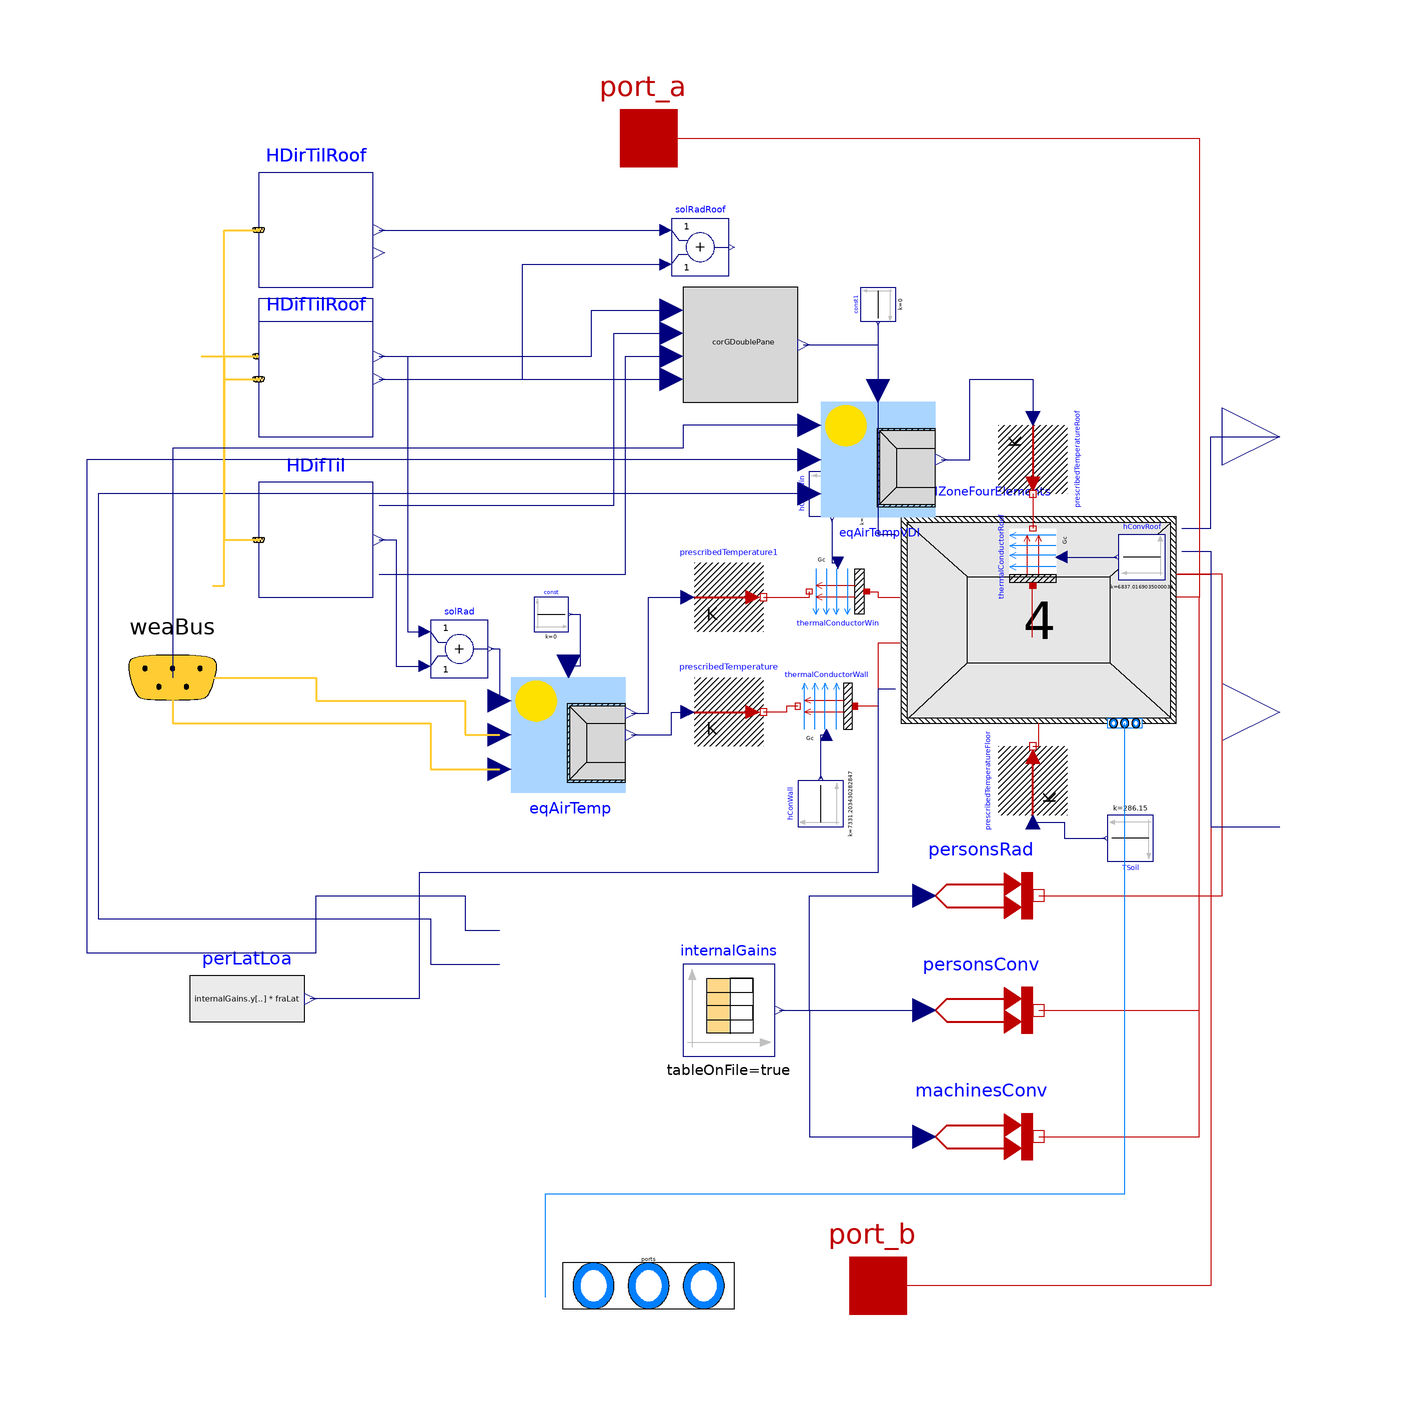

Above is the diagram view of the following Modelica model: its components placed by their Placement annotations and its connect equations drawn as lines.

model Storage
  "This is the simulation model of Storage within building B5a6b99ec37f4de7f94020090 with traceable ID None"

  
  parameter String filNam="modelica://teaser_single/Loads/Resources/Data/B5a6b99ec37f4de7f94020090/InternalGains_Restroom.txt" "modelica path to the internal gains file used in the model CombiTimeTable";
  
  parameter Integer nPorts=1 "Number of fluid ports." annotation(connectorSizing=true);
  
  parameter Boolean use_moisture_balance=false "If true, input connector QLat_flow is enabled and room air computes moisture balance.";
  
  parameter Real fraLat=1.25 "Fraction latent of sensible persons load = 0.8 for home, 1.25 for office.";
  
  Buildings.BoundaryConditions.SolarIrradiation.DiffusePerez HDifTil[4](    each outSkyCon=true,
    each outGroCon=true,
    til={1.5707963267948966, 1.5707963267948966, 1.5707963267948966, 1.5707963267948966},
    azi = {0.0, 1.5707963267948966, -1.5707963267948966, 3.141592653589793})
    "Calculates diffuse solar radiation on titled surface for all directions"
    annotation (Placement(transformation(extent={{-68,20},{-48,40}})));
  Buildings.BoundaryConditions.SolarIrradiation.DirectTiltedSurface HDirTil[4](    til={1.5707963267948966, 1.5707963267948966, 1.5707963267948966, 1.5707963267948966},
    azi={0.0, 1.5707963267948966, -1.5707963267948966, 3.141592653589793})
    "Calculates direct solar radiation on titled surface for all directions"
    annotation (Placement(transformation(extent={{-68,52},{-48,72}})));
  Buildings.ThermalZones.ReducedOrder.SolarGain.CorrectionGDoublePane corGDoublePane(n=4,  UWin=1.8936557576825381)
    "Correction factor for solar transmission"
    annotation (Placement(transformation(extent={{6,54},{26,74}})));
  Buildings.ThermalZones.ReducedOrder.RC.FourElements
  thermalZoneFourElements(
    redeclare package Medium = Buildings.Media.Air,
    VAir=6420.850657200001,
    hConExt=2.7,
    hConWin=2.7,
    gWin=0.6699999999999999,
    ratioWinConRad=0.029999999999999995,
    nExt=1,
    RExt={9.309864576304464e-05},
    CExt={123272741.49819629},
    hRad=4.999999999999999,
    AInt=4161.662463000001,
    hConInt=2.471428571428571,
    nInt=1,
    RInt={1.870140824070809e-05},
    CInt={407243619.07755303},
    RWin=0.0036645650195461206,
    RExtRem=0.006158717139897813,
    AFloor=273.48067614000007,
    hConFloor=1.7000000000000002,
    nFloor=1,
    RFloor={8.457134173715791e-05},
    RFloorRem=0.005783345643887069,
    CFloor={22001320.562108073},
    ARoof=273.48067614000007,
    hConRoof=1.7000000000000002,
    nRoof=1,
    RRoof={8.698269705976168e-05},
    RRoofRem=0.007059545832937509,
    CRoof={100056484.14431204},
    energyDynamics=Modelica.Fluid.Types.Dynamics.FixedInitial,
    extWallRC(thermCapExt(each der_T(fixed=true))),
    intWallRC(thermCapInt(each der_T(fixed=true))),
    floorRC(thermCapExt(each der_T(fixed=true))),
    roofRC(thermCapExt(each der_T(fixed=true))),
    nOrientations=4,
    AWin={44.728617934666985, 4.146071600551982, 4.146071600551982, 44.728617934666985},
    ATransparent={44.728617934666985, 4.146071600551982, 4.146071600551982, 44.728617934666985},
    AExt={134.185853804001, 12.438214801655947, 12.438214801655947, 134.185853804001}, nPorts=nPorts, use_moisture_balance=use_moisture_balance)
    "Thermal zone"
    annotation (Placement(transformation(extent={{44,-2},{92,34}})));
  Buildings.ThermalZones.ReducedOrder.EquivalentAirTemperature.VDI6007WithWindow eqAirTemp(
    n=4,
    wfGro=0.0,
    wfWall={0.45758467583140006, 0.04241532416859992, 0.04241532416859992, 0.45758467583140006},
    wfWin={0.45758467583140006, 0.042415324168599944, 0.042415324168599944, 0.45758467583140006},
    withLongwave=true,
    aExt=0.5,
    hConWallOut=20.0,
    hRad=5.0,
    hConWinOut=19.999999999999996,
    TGro=286.15) "Computes equivalent air temperature"
    annotation (Placement(transformation(extent={{-24,-14},{-4,6}})));
  Modelica.Blocks.Math.Add solRad[4]
    "Sums up solar radiation of both directions"
    annotation (Placement(transformation(extent={{-38,6},{-28,16}})));
  Modelica.Thermal.HeatTransfer.Sources.PrescribedTemperature prescribedTemperature
    "Prescribed temperature for exterior walls outdoor surface temperature"
    annotation (Placement(transformation(extent={{8,-6},{20,6}})));
  Modelica.Thermal.HeatTransfer.Sources.PrescribedTemperature prescribedTemperature1
    "Prescribed temperature for windows outdoor surface temperature"
    annotation (Placement(transformation(extent={{8,14},{20,26}})));
  Modelica.Thermal.HeatTransfer.Components.Convection thermalConductorWin
    "Outdoor convective heat transfer of windows"
    annotation (Placement(transformation(extent={{38,16},{28,26}})));
  Modelica.Thermal.HeatTransfer.Components.Convection thermalConductorWall
    "Outdoor convective heat transfer of walls"
    annotation (Placement(transformation(extent={{36,6},{26,-4}})));
  Modelica.Blocks.Sources.Constant const[4](each k=0)
    "Sets sunblind signal to zero (open)"
    annotation (Placement(transformation(extent={{-20,14},{-14,20}})));
  Buildings.BoundaryConditions.WeatherData.Bus weaBus "Weather data bus"
    annotation (Placement(
    transformation(extent={{-100,-10},{-66,22}}),iconTransformation(
    extent={{-70,-12},{-50,8}})));
  Modelica.Blocks.Sources.Constant hConWall(k=24.999999999999996*293.2481372113139)
    "Outdoor coefficient of heat transfer for walls"
    annotation (Placement(
    transformation(
    extent={{-4,-4},{4,4}},
    rotation=90,
    origin={30,-16})));
  Modelica.Blocks.Sources.Constant hConvWin(k=25.0*97.74937907043794)
    "Outdoor coefficient of heat transfer for windows"
    annotation (Placement(
    transformation(
    extent={{4,-4},{-4,4}},
    rotation=90,
    origin={32,38})));
  Modelica.Thermal.HeatTransfer.Sources.PrescribedHeatFlow personsRad
    "Radiative heat flow of persons"
    annotation (Placement(transformation(extent={{48,-42},{68,-22}})));
  Modelica.Thermal.HeatTransfer.Sources.PrescribedHeatFlow personsConv
    "Convective heat flow of persons"
    annotation (Placement(transformation(extent={{48,-62},{68,-42}})));
  Modelica.Thermal.HeatTransfer.Sources.PrescribedHeatFlow machinesConv
    "Convective heat flow of machines"
    annotation (Placement(transformation(extent={{48,-84},{68,-64}})));
  Modelica.Blocks.Sources.CombiTimeTable internalGains(
    tableOnFile=true,
    extrapolation=Modelica.Blocks.Types.Extrapolation.Periodic,
    tableName="Internals",
    fileName=Modelica.Utilities.Files.loadResource(filNam),
    columns={2,3,4})
    "Table with profiles for persons (radiative and convective) and machines (convective)"
    annotation (Placement(transformation(extent={{6,-60},{22,-44}})));
  Modelica.Thermal.HeatTransfer.Sources.PrescribedTemperature prescribedTemperatureFloor
    "Prescribed temperature for floor plate outdoor surface temperature"
    annotation (Placement(transformation(
    extent={{-6,-6},{6,6}},
    rotation=90,
    origin={67,-12})));
  Modelica.Blocks.Sources.Constant TSoil(k=286.15)
    "Outdoor surface temperature for floor plate"
    annotation (
    Placement(transformation(
    extent={{-4,-4},{4,4}},
    rotation=180,
    origin={84,-22})));

  Buildings.ThermalZones.ReducedOrder.EquivalentAirTemperature.VDI6007 eqAirTempVDI(
    aExt=0.5,
    wfGro=0,
    hConWallOut=20.000000000000004,
    hRad=5.0,
    n=1,
    wfWall={1.0},
    wfWin={0},
    TGro=285.15) "Computes equivalent air temperature for roof"
    annotation (Placement(transformation(extent={{30,34},{50,54}})));
  Modelica.Thermal.HeatTransfer.Sources.PrescribedTemperature prescribedTemperatureRoof
    "Prescribed temperature for roof outdoor surface temperature"
    annotation (Placement(transformation(extent={{-6,-6},{6,6}},rotation=-90,
    origin={67,44})));
  Modelica.Thermal.HeatTransfer.Components.Convection thermalConductorRoof
    "Outdoor convective heat transfer of roof"
    annotation (Placement(transformation(extent={{5,-5},{-5,5}},rotation=-90,
    origin={67,27})));
  Modelica.Blocks.Sources.Constant hConvRoof(k=6837.0169035000035)
    "Outdoor coefficient of heat transfer for roof"
    annotation (Placement(transformation(extent={{4,-4},{-4,4}},rotation=0,
    origin={86,27})));
  Modelica.Blocks.Sources.Constant const1[1](each k=0)
    "Sets sunblind signal to zero (open)" annotation (Placement(transformation(
        extent={{3,-3},{-3,3}},
        rotation=90,
        origin={40,71})));
  Modelica.Blocks.Math.Add solRadRoof[1]
    "Sums up solar radiation of both directions"
    annotation (Placement(transformation(extent={{4,76},{14,86}})));
  Buildings.BoundaryConditions.SolarIrradiation.DirectTiltedSurface HDirTilRoof[1](    til={0.0},
    azi={0.0})
    "Calculates direct solar radiation on titled surface for both directions"
    annotation (Placement(transformation(extent={{-68,74},{-48,94}})));
  Buildings.BoundaryConditions.SolarIrradiation.DiffusePerez HDifTilRoof[1](    til={0.0},
    azi={0.0})
    "Calculates diffuse solar radiation on titled surface for both directions"
    annotation (Placement(transformation(extent={{-68,48},{-48,68}})));
  Buildings.Controls.OBC.CDL.Interfaces.RealOutput TAir(quantity="ThermodynamicTemperature", unit="K", displayUnit="degC") if thermalZoneFourElements.VAir > 0 "Room air temperature" annotation(Placement(transformation(extent={{100,38},{120,58}})));
  
  Buildings.Controls.OBC.CDL.Interfaces.RealOutput TRad(quantity="ThermodynamicTemperature", unit="K", displayUnit="degC") "Mean indoor radiation temperature" annotation(Placement(transformation(extent={{100,-10},{120,10}})));
  
  Modelica.Blocks.Sources.RealExpression perLatLoa(y=internalGains.y[2]*fraLat) if use_moisture_balance "Latent person loads" annotation(Placement(transformation(extent={{-80,-60},{-60,-40}})));
  
  Modelica.Fluid.Vessels.BaseClasses.VesselFluidPorts_b ports[nPorts](redeclare each final package Medium=Buildings.Media.Air) "Auxiliary fluid inlets and outlets to indoor air volume." annotation(Placement(transformation(extent={{-30, -8}, {30, 8}},origin={0, -100}), iconTransformation(extent={{-23.25, -7.25}, {23.25, 7.25}},origin={-0.75, -98.75})));
  
  Modelica.Thermal.HeatTransfer.Interfaces.HeatPort_a port_b "Heat port for radiative heat flow." annotation(Placement(transformation(extent={{30,-110},{50,-90}}, iconTransformation(extent={{40,-112},{60,-92}}))));
  
  Modelica.Thermal.HeatTransfer.Interfaces.HeatPort_a port_a "Heat port for convective heat flow." annotation(Placement(transformation(extent={{-10,90},{10,110}}), iconTransformation(extent={{-10,90},{10,110}})));
  

equation
  connect(eqAirTemp.TEqAirWin, prescribedTemperature1.T)
    annotation (Line(
    points={{-3,-0.2},{0,-0.2},{0,20},{6.8,20}},   color={0,0,127}));
  connect(eqAirTemp.TEqAir, prescribedTemperature.T)
    annotation (Line(points={{-3,-4},{4,-4},{4,0},{6.8,0}},
    color={0,0,127}));
  
  connect(weaBus.TDryBul, eqAirTemp.TDryBul)
    annotation (Line(
    points={{-83,6},{-83,-2},{-38,-2},{-38,-10},{-26,-10}},
    color={255,204,51},
    thickness=0.5), Text(
    string="%first",
    index=-1,
    extent={{-6,3},{-6,3}}));
  connect(internalGains.y[1], personsRad.Q_flow)
    annotation (Line(points={{22.8,
    -52},{28,-52},{28,-32},{48,-32}}, color={0,0,127}));
  connect(internalGains.y[2], personsConv.Q_flow)
    annotation (Line(points={{22.8,-52},{36,-52},{48,-52}}, color={0,0,127}));
  connect(internalGains.y[3], machinesConv.Q_flow)
    annotation (Line(points={{22.8,
    -52},{28,-52},{28,-74},{48,-74}}, color={0,0,127}));
  connect(const.y, eqAirTemp.sunblind)
    annotation (Line(points={{-13.7,17},{-12,17},{-12,8},{-14,8},{-14,8}},
    color={0,0,127}));
  connect(HDifTil.HSkyDifTil, corGDoublePane.HSkyDifTil)
    annotation (Line(
    points={{-47,36},{-28,36},{-6,36},{-6,66},{4,66}}, color={0,0,127}));
  connect(HDirTil.H, corGDoublePane.HDirTil)
    annotation (Line(points={{-47,62},{-10,62},{-10,70},{4,70}},
    color={0,0,127}));
  connect(HDirTil.H,solRad. u1)
    annotation (Line(points={{-47,62},{-42,62},{-42,
    14},{-39,14}}, color={0,0,127}));
  connect(HDirTil.inc, corGDoublePane.inc)
    annotation (Line(points={{-47,58},{4,58},{4,58}}, color={0,0,127}));
  connect(HDifTil.H,solRad. u2)
    annotation (Line(points={{-47,30},{-44,30},{-44,
    8},{-39,8}}, color={0,0,127}));
  connect(HDifTil.HGroDifTil, corGDoublePane.HGroDifTil)
    annotation (Line(
    points={{-47,24},{-4,24},{-4,62},{4,62}}, color={0,0,127}));
  connect(solRad.y, eqAirTemp.HSol)
    annotation (Line(points={{-27.5,11},{-26,11},{-26,2},{-26,2}},
    color={0,0,127}));
    connect(weaBus, HDifTil[1].weaBus)
    annotation (Line(
    points={{-78,62},{-74,62},{-74,30},{-68,30}},
    color={255,204,51},
    thickness=0.5));
    connect(weaBus, HDirTil[1].weaBus)
    annotation (Line(
    points={{-78,62},{-73,62},{-68,62}},
    color={255,204,51},
    thickness=0.5));
    connect(weaBus, HDifTil[2].weaBus)
    annotation (Line(
    points={{-78,62},{-74,62},{-74,30},{-68,30}},
    color={255,204,51},
    thickness=0.5));
    connect(weaBus, HDirTil[2].weaBus)
    annotation (Line(
    points={{-78,62},{-73,62},{-68,62}},
    color={255,204,51},
    thickness=0.5));
    connect(weaBus, HDifTil[3].weaBus)
    annotation (Line(
    points={{-78,62},{-74,62},{-74,30},{-68,30}},
    color={255,204,51},
    thickness=0.5));
    connect(weaBus, HDirTil[3].weaBus)
    annotation (Line(
    points={{-78,62},{-73,62},{-68,62}},
    color={255,204,51},
    thickness=0.5));
    connect(weaBus, HDifTil[4].weaBus)
    annotation (Line(
    points={{-78,62},{-74,62},{-74,30},{-68,30}},
    color={255,204,51},
    thickness=0.5));
    connect(weaBus, HDirTil[4].weaBus)
    annotation (Line(
    points={{-78,62},{-73,62},{-68,62}},
    color={255,204,51},
    thickness=0.5));
  connect(personsRad.port, thermalZoneFourElements.intGainsRad)
    annotation (Line(
    points={{68,-32},{84,-32},{100,-32},{100,24},{92.2,24}},
    color={191,0,0}));
  connect(thermalConductorWin.solid, thermalZoneFourElements.window)
    annotation (
     Line(points={{38,21},{40,21},{40,20},{43.8,20}}, color={191,0,0}));
  connect(prescribedTemperature1.port, thermalConductorWin.fluid)
    annotation (Line(points={{20,20},{28,20},{28,21}}, color={191,0,0}));
  connect(thermalZoneFourElements.extWall, thermalConductorWall.solid)
    annotation (Line(points={{43.8,12},{40,12},{40,1},{36,1}},
    color={191,0,0}));
  connect(thermalConductorWall.fluid, prescribedTemperature.port)
    annotation (Line(points={{26,1},{24,1},{24,0},{20,0}}, color={191,0,0}));
  connect(hConWall.y, thermalConductorWall.Gc)
    annotation (Line(points={{30,-11.6},{30,-4},{31,-4}}, color={0,0,127}));
  connect(hConvWin.y, thermalConductorWin.Gc)
    annotation (Line(points={{32,33.6},{32,26},{33,26}}, color={0,0,127}));
  connect(weaBus.TBlaSky, eqAirTemp.TBlaSky)
    annotation (Line(
    points={{-83,6},{-58,6},{-58,2},{-32,2},{-32,-4},{-26,-4}},
    color={255,204,51},
    thickness=0.5), Text(
    string="%first",
    index=-1,
    extent={{-6,3},{-6,3}}));
  connect(machinesConv.port, thermalZoneFourElements.intGainsConv)
    annotation (
    Line(points={{68,-74},{82,-74},{96,-74},{96,20},{92,20}}, color={191,
    0,0}));
  connect(personsConv.port, thermalZoneFourElements.intGainsConv)
    annotation (
    Line(points={{68,-52},{96,-52},{96,20},{92,20}}, color={191,0,0}));
  connect(corGDoublePane.solarRadWinTrans, thermalZoneFourElements.solRad)
    annotation (Line(points={{27,64},{34,64},{40,64},{40,31},{43,31}}, color={0,
    0,127}));
  connect(prescribedTemperatureFloor.port, thermalZoneFourElements.floor)
    annotation (Line(points={{67,-6},{68,-6},{68,-2}}, color={191,0,0}));
  connect(prescribedTemperatureFloor.T, TSoil.y) annotation (Line(points={{67,-19.2},
          {72.5,-19.2},{72.5,-22},{79.6,-22}}, color={0,0,127}));
  connect(prescribedTemperatureRoof.port, thermalConductorRoof.fluid)
    annotation (Line(points={{67,38},{67,38},{67,32}}, color={191,0,0}));
  connect(thermalConductorRoof.solid, thermalZoneFourElements.roof)
    annotation (Line(points={{67,22},{66.8,22},{66.8,13}}, color={191,0,0}));
  connect(thermalConductorRoof.Gc, hConvRoof.y)
    annotation (Line(points={{72,27},{78,27},{81.6,27}},color={0,0,127}));
  connect(eqAirTempVDI.TDryBul, eqAirTemp.TDryBul)
    annotation (Line(points={{28,38},{-96,38},{-96,-36},{-38,-36},{-38,-44},{
          -26,-44}},
    color={0,0,127}));
  connect(eqAirTempVDI.TBlaSky, eqAirTemp.TBlaSky)
    annotation (Line(points={{28,44},{-34,44},{-98,44},{-98,-42},{-58,-42},{-58,
          -32},{-32,-32},{-32,-38},{-26,-38}},
    color={0,0,127}));
  connect(const1.y, eqAirTempVDI.sunblind)
    annotation (Line(points={{40,67.7},{40,56}}, color={0,0,127}));
  connect(eqAirTempVDI.TEqAir, prescribedTemperatureRoof.T) annotation (Line(
        points={{51,44},{56,44},{56,58},{67,58},{67,51.2}}, color={0,0,127}));
  connect(weaBus, HDifTilRoof[1].weaBus) annotation (Line(
      points={{-76,22},{-74,22},{-74,58},{-68,58}},
      color={255,204,51},
      thickness=0.5));
  connect(weaBus, HDirTilRoof[1].weaBus) annotation (Line(
      points={{-76,22},{-74,22},{-74,84},{-68,84}},
      color={255,204,51},
      thickness=0.5));
  connect(HDirTilRoof.H, solRadRoof.u1)
    annotation (Line(points={{-47,84},{-22,84},{3,84}}, color={0,0,127}));
  connect(HDifTilRoof.H, solRadRoof.u2) annotation (Line(points={{-47,58},{-22,
          58},{-22,78},{3,78}}, color={0,0,127}));
  connect(eqAirTempVDI.HSol, solRadRoof.y) annotation (Line(points={{28,50},
          {6,50},{6,46},{-83,46},{-83,6}}, color={0,0,127}), Text(
      string="%second",
      index=1,
      extent={{6,3},{6,3}}));
  for i in 1:nPorts loop
    connect(ports[i], thermalZoneFourElements.ports[i])
    	annotation (Line(
    	points={{-18,-102},{-18,-84},{83,-84},{83,-1.95}},
    	color={0,127,255},
    	smooth=Smooth.None));
  end for;
  connect(thermalZoneFourElements.intGainsRad, port_b) annotation(Line(points={{92, 24}, {98, 24}, {98, -100}, {40, -100}}, color={191, 0, 0}));
  
  connect(thermalZoneFourElements.QLat_flow, perLatLoa.y) annotation(Line(points={{43,4},{40,4},{40,-28},{-40,-28},{-40,-50},{-59,-50}}, color={0, 0,127}));
  
  connect(thermalZoneFourElements.TRad, TRad) annotation(Line(points={{93,28},{98,28},{98,-20},{110,-20}}, color={0,0,127}));
  
  connect(thermalZoneFourElements.TAir, TAir) annotation(Line(points={{93,32},{98,32},{98,48},{110,48}}, color={0,0,127}));
  
  connect(port_a, thermalZoneFourElements.intGainsConv) annotation(Line(points={{0,100},{96,100},{96,20},{92,20}}, color={191,0,0}));
  
  annotation (experiment(
  StartTime=0,
  StopTime=31536000,
  Interval=3600,
  __Dymola_Algorithm="Cvode"),
  __Dymola_experimentSetupOutput(equidistant=true,
  events=false));
end Storage;